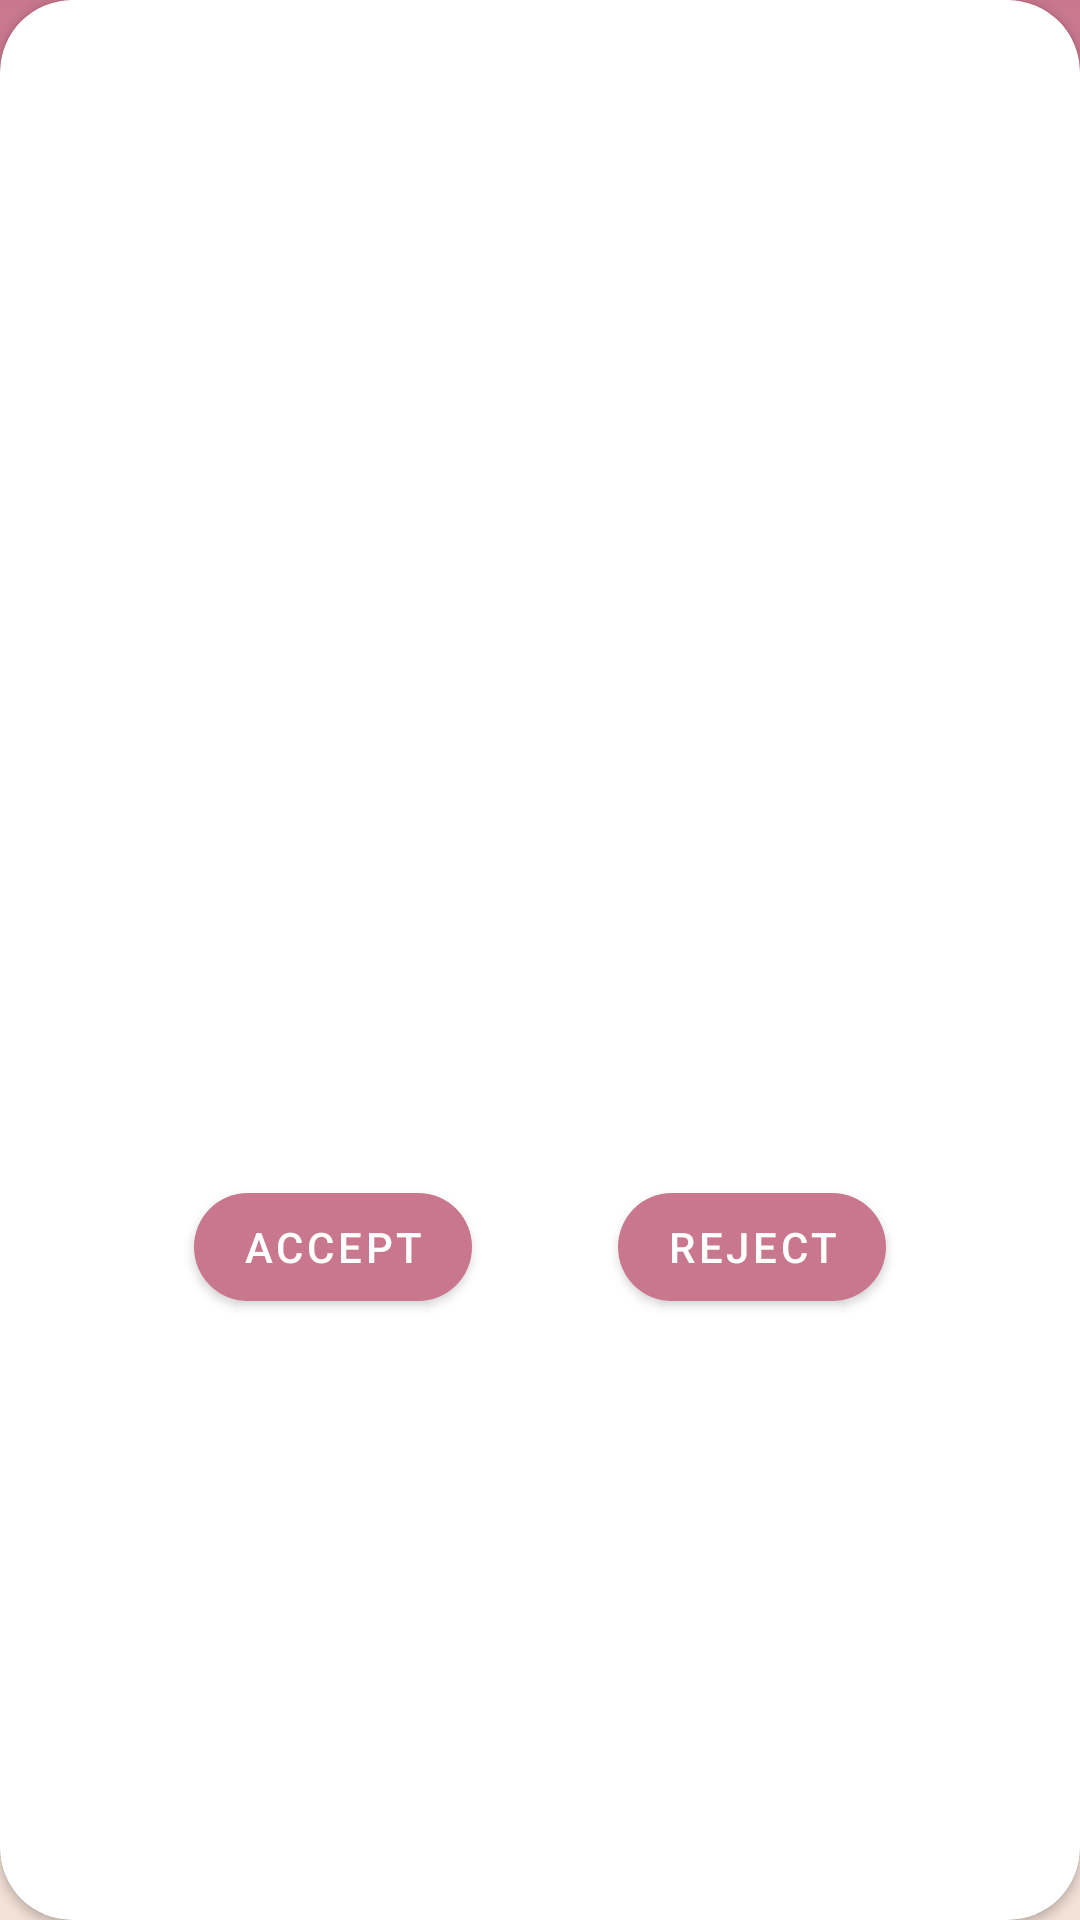

This screen was rendered from an Android layout file. Write that file and the resources it references.
<!-- AndroidManifest.xml: application theme Theme.ETA -->
<!-- res/layout/sickness_request_list_item.xml -->
<?xml version="1.0" encoding="utf-8"?>
<androidx.cardview.widget.CardView xmlns:android="http://schemas.android.com/apk/res/android"
    xmlns:app="http://schemas.android.com/apk/res-auto"
    xmlns:tools="http://schemas.android.com/tools"
    android:layout_width="match_parent"
    android:layout_height="wrap_content"
    android:layout_margin="16dp"
    app:cardCornerRadius="24dp">

    <androidx.constraintlayout.widget.ConstraintLayout
        android:layout_width="match_parent"
        android:layout_height="match_parent"
        android:padding="16dp">

        <ImageView
            android:id="@+id/sick_iv"
            android:layout_width="240dp"
            android:layout_height="140dp"
            app:layout_constraintEnd_toEndOf="parent"
            app:layout_constraintStart_toStartOf="parent"
            app:layout_constraintTop_toTopOf="parent"
            tools:src="@tools:sample/backgrounds/scenic" />

        <TextView
            android:id="@+id/details_tv"
            android:layout_width="0dp"
            android:layout_height="wrap_content"
            android:layout_marginTop="16dp"
            app:layout_constraintEnd_toEndOf="parent"
            app:layout_constraintStart_toStartOf="parent"
            app:layout_constraintTop_toBottomOf="@id/sick_iv"
            tools:maxLength="350"
            tools:text="@tools:sample/lorem/random" />

        <com.google.android.material.button.MaterialButton
            android:id="@+id/accept_btn"
            android:layout_width="wrap_content"
            android:layout_height="wrap_content"
            android:layout_marginTop="16dp"
            android:text="Accept"
            app:cornerRadius="24dp"
            app:layout_constraintBottom_toBottomOf="parent"
            app:layout_constraintEnd_toStartOf="@id/reject_btn"
            app:layout_constraintStart_toStartOf="parent"
            app:layout_constraintTop_toBottomOf="@id/details_tv" />

        <com.google.android.material.button.MaterialButton
            android:id="@+id/reject_btn"
            android:layout_width="wrap_content"
            android:layout_height="wrap_content"
            android:text="Reject"
            app:cornerRadius="24dp"
            app:layout_constraintBottom_toBottomOf="@id/accept_btn"
            app:layout_constraintEnd_toEndOf="parent"
            app:layout_constraintStart_toEndOf="@id/accept_btn" />

    </androidx.constraintlayout.widget.ConstraintLayout>

</androidx.cardview.widget.CardView>
<!-- resources referenced by this layout -->
<resources>
  <style name="Theme.ETA" parent="Theme.MaterialComponents.DayNight.DarkActionBar">
          
          <item name="colorPrimary">@color/purple_500</item>
          <item name="colorPrimaryVariant">@color/purple_700</item>
          <item name="colorOnPrimary">@color/white</item>
          
          <item name="colorSecondary">@color/teal_200</item>
          <item name="colorSecondaryVariant">@color/teal_700</item>
          <item name="colorOnSecondary">@color/black</item>
          
          <item name="android:statusBarColor" tools:targetApi="l">?attr/colorPrimaryVariant</item>
          
          <item name="android:windowBackground">@drawable/gradient_bg</item>
      </style>
  <color name="purple_500">#c9778e</color>
  <color name="purple_700">#c9778e</color>
  <color name="white">#FFFFFFFF</color>
  <color name="teal_200">#eed3c4</color>
  <color name="teal_700">#FF018786</color>
  <color name="black">#FF000000</color>
  <!-- drawable gradient_bg (drawable) -->
  <?xml version="1.0" encoding="utf-8"?>
  <shape xmlns:android="http://schemas.android.com/apk/res/android">
  
      <gradient
          android:angle="270"
          android:endColor="@color/pink_light"
          android:startColor="@color/pink_dark" />
  
  </shape>
  <color name="pink_light">#f4e2d8</color>
  <color name="pink_dark">#c9778e</color>
</resources>
